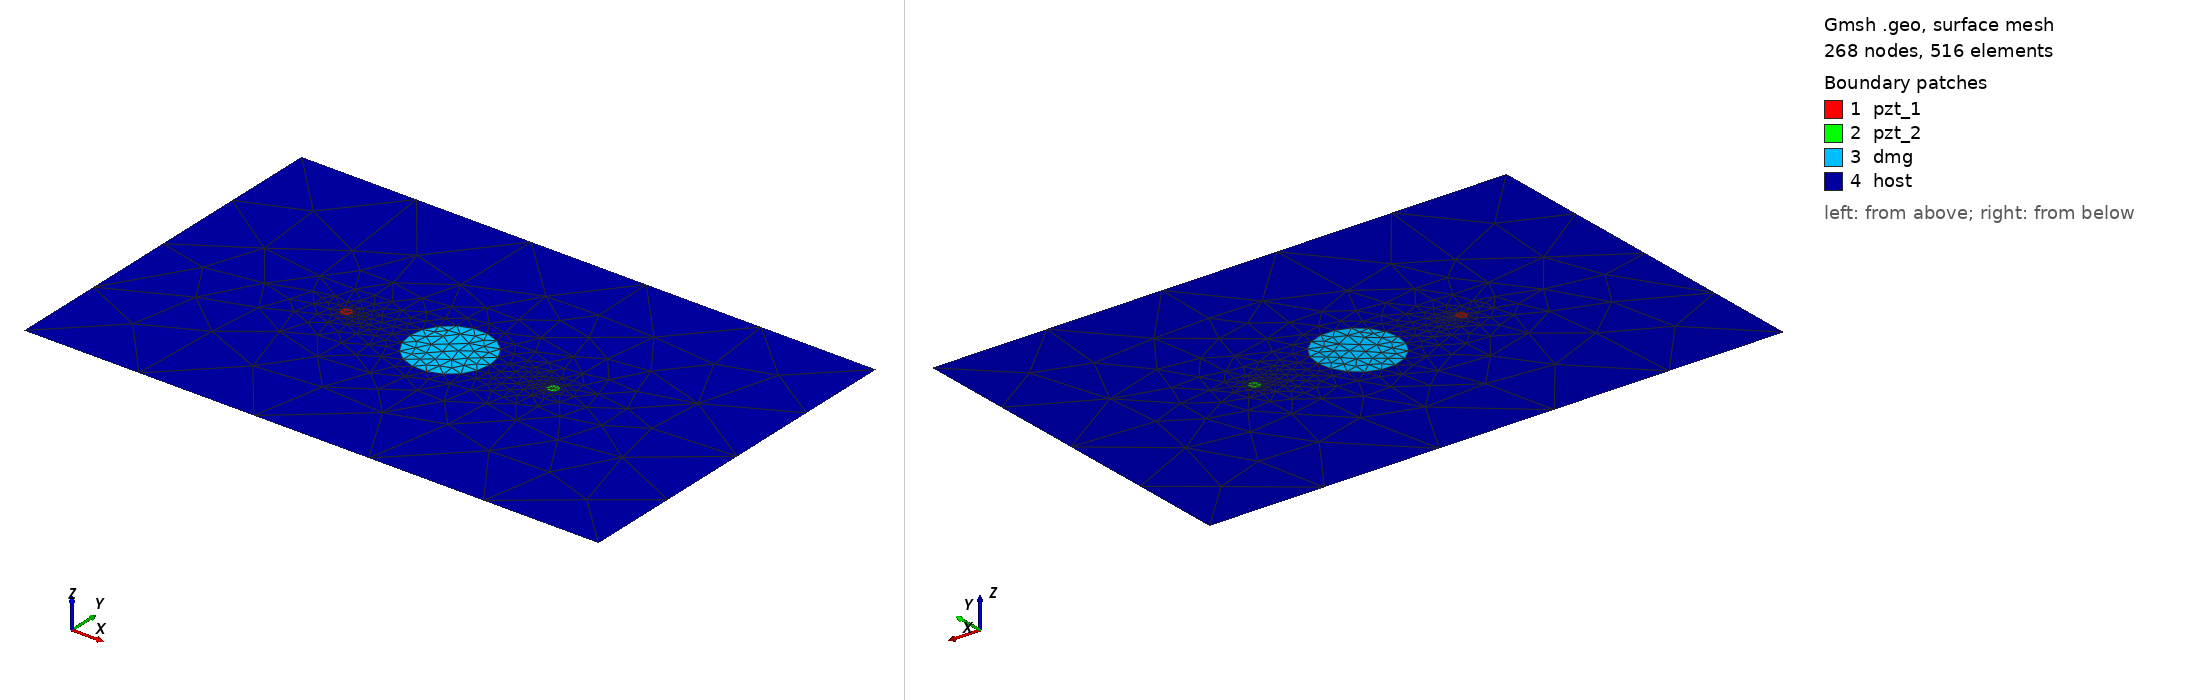

Gmsh geometry script, surface-meshed: 268 nodes, 516 surface elements. Boundary patches (legend numbers): 1 pzt_1, 2 pzt_2, 3 dmg, 4 host. Left view from above one corner, right view from below the opposite corner. Legend entries are the model's physical surfaces. The drawing asked Gmsh for element sizes between 1% and 20% of the model's largest extent; the script's own settings can give other sizes.

=== circle_2_pzt_15kHz_35mm.geo (drawn) ===
SetFactory("OpenCASCADE");
L = 0.500000; W = 0.314000;
xpzt_1 = -0.0900; ypzt_1 = 0.000000;
xpzt_2 = 0.0900; ypzt_2 = 0.000000;
xdmg_0 = 0e-3; ydmg_0 = 0e-3;
r_pzt = 5e-3;
r_dmg = 35e-3;
//+
Point(1) = {-L/2, -W/2, 0, 1.0};
//+
Point(2) = {L/2, -W/2, 0, 1.0};
//+
Point(3) = {L/2, W/2, 0, 1.0};
//+
Point(4) = {-L/2, W/2, 0, 1.0};
//+
Line(1) = {1, 2};
//+
Line(2) = {2, 3};
//+
Line(3) = {3, 4};
//+
Line(4) = {4, 1};
//+
Circle(5) = {xpzt_1, ypzt_1, 0, r_pzt, 0, 2*Pi};
//+
Circle(6) = {xpzt_2, ypzt_2, 0, r_pzt, 0, 2*Pi};
//+
Circle(7) = {xdmg_0, ydmg_0, 0, r_dmg, 0, 2*Pi};
//+
Curve Loop(1) = {4, 1, 2, 3};
//+
Curve Loop(2) = {5};
//+
Curve Loop(3) = {6};
//+
Curve Loop(4) = {7};
//+
Curve Loop(5) = {5};
//+
Curve Loop(6) = {6};
//+
Curve Loop(7) = {7};
//+
Plane Surface(1) = {5};
//+
Plane Surface(2) = {6};
//+
Plane Surface(3) = {7};
//+
Plane Surface(4) = {1,2,3,4};
//+
Point(8) = {xpzt_1, ypzt_1, 0, 1.0};
//+
Point{8} In Surface {1};// mesh node at centre of pzt_1
//+
Point(9) = {xpzt_2, ypzt_2, 0, 1.0};
//+
Point{9} In Surface {2};// mesh node at centre of pzt_2
//+
Physical Surface("pzt_1") = {1};
//+
Physical Surface("pzt_2") = {2};
//+
Physical Surface("dmg") = {3};
//+
Physical Surface("host") = {4};
//+
Transfinite Curve {5, 6} = 9 Using Progression 1;
//+
Transfinite Curve {7} = 19 Using Progression 1;
